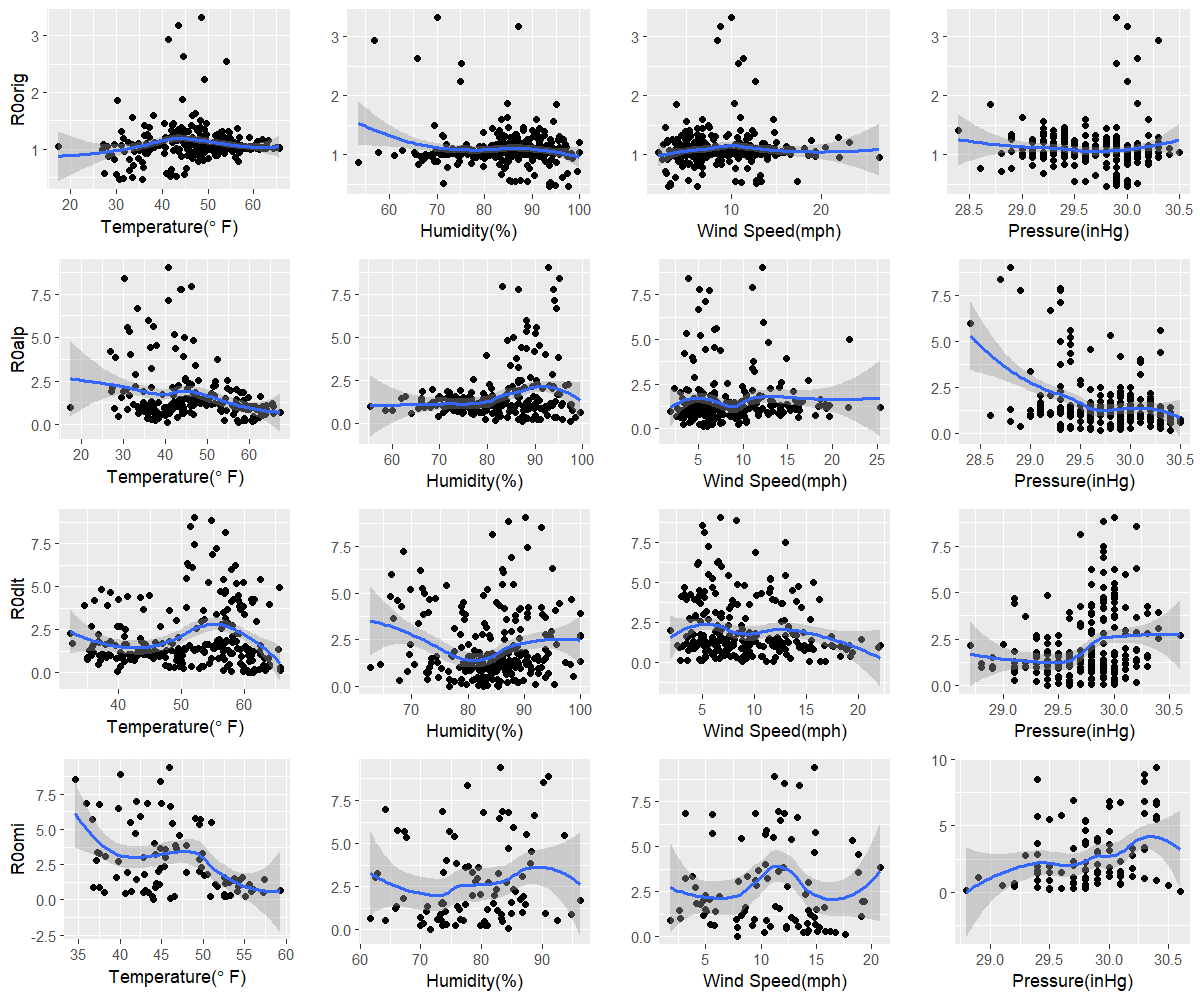

The data file committed next to this chart (first rows):
orig, 35.6, 97.7, 6.2, 30
alp, 57.5, 97.4, 6, 29.7
dlt, 60.6, 82.7, 16.3, 29.6
omi, 44, 71.6, 7.9, 30.6
